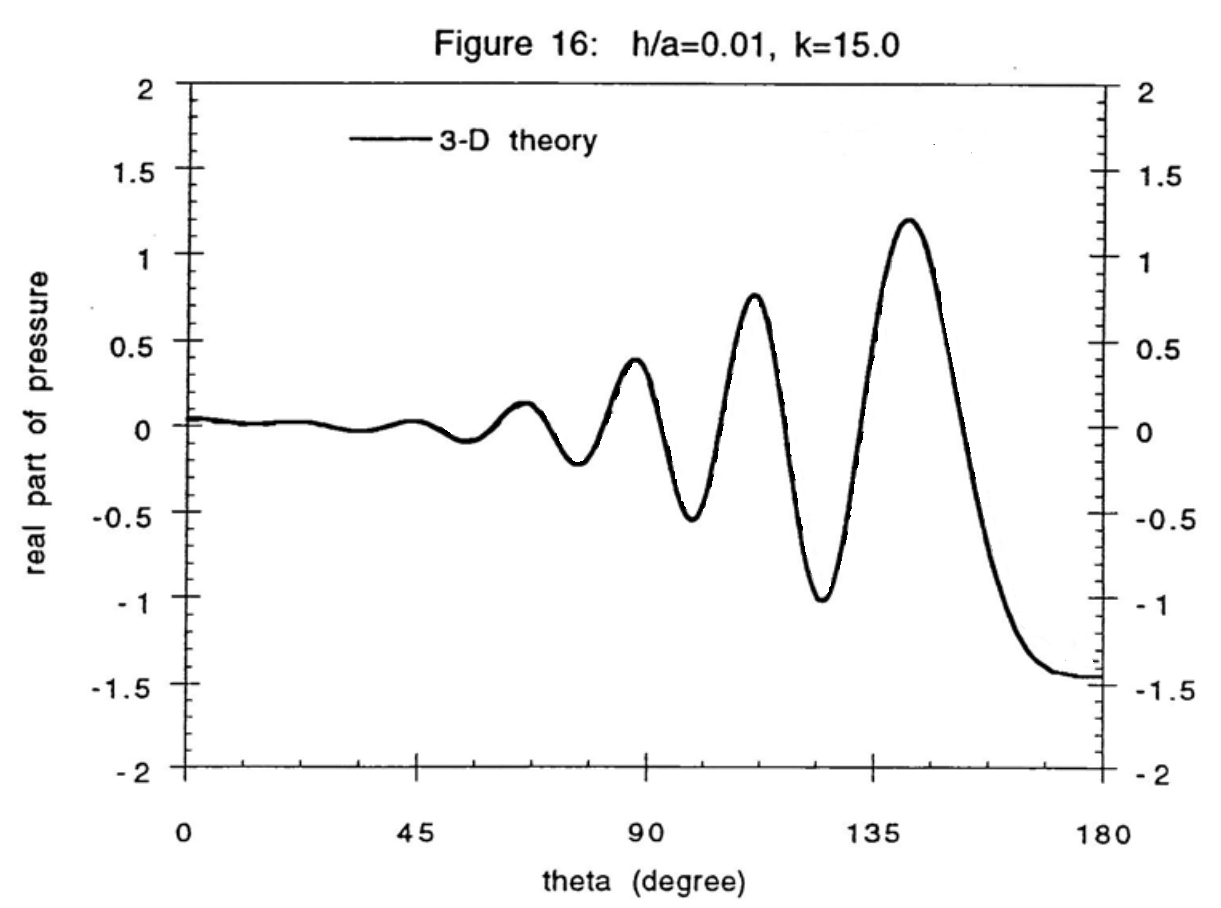

The file beside this chart, header and first rows:
-7.105427357601002e-15, 0.040491741948918136
0.1, 0.04049
0.2, 0.04049
0.3, 0.04049
0.4, 0.04049
0.5, 0.04049
0.6, 0.04049
0.7, 0.04049
0.8, 0.04049
0.9, 0.04049
1, 0.04049
1.1, 0.0405
1.2, 0.04049
1.3, 0.04046
1.4, 0.04051
1.5, 0.0406
1.6, 0.04041
1.7, 0.0401
1.8, 0.04085
1.9, 0.04271
2, 0.04328
2.1, 0.04168
2.2, 0.04019
2.3, 0.04014
2.4, 0.04067
2.5, 0.04086
2.6, 0.04004
2.7, 0.0384
2.8, 0.0373
2.9, 0.03732
3, 0.0378
3.1, 0.03795
3.2, 0.03696
3.3, 0.03526
3.4, 0.03457
3.5, 0.03483
3.6, 0.03406
3.7, 0.03232
3.8, 0.03163
3.9, 0.03189
4, 0.03112
4.1, 0.0294
4.2, 0.02854
4.3, 0.02874
4.4, 0.02895
4.5, 0.02889
4.6, 0.02886
4.7, 0.02887
4.8, 0.02881
4.9, 0.02881
5, 0.02909
5.1, 0.02906
5.2, 0.02785
5.3, 0.02623
5.4, 0.02565
5.5, 0.0259
5.6, 0.02604
5.7, 0.02597
5.8, 0.02595
5.9, 0.02596
6, 0.02589
... 1,740 more rows
